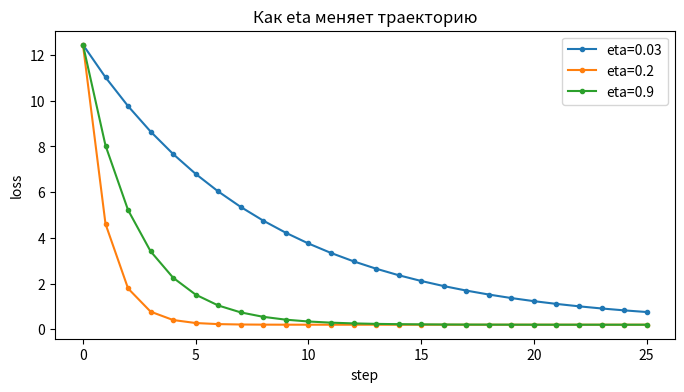

Write the Python code that produced this figure.
import numpy as np
import matplotlib.pyplot as plt

def loss(x):
    return (x - 2.5) ** 2 + 0.2

def derivative_central(fun, x, h=1e-4):
    return float((fun(x + h) - fun(x - h)) / (2 * h))


x0, eta = -1.0, 0.2
gradient0 = derivative_central(loss, x0)
x1 = x0 - eta * gradient0
assert loss(x1) < loss(x0)
print(x0, gradient0, x1, loss(x1))


def gd_step(fun, x, eta):
    return float(x - eta * derivative_central(fun, x))

left_step = gd_step(loss, -1.0, 0.1)
right_step = gd_step(loss, 4.0, 0.1)
assert left_step > -1.0 and right_step < 4.0
print(left_step, right_step)


def gradient_descent_1d(fun, start, eta=0.1, steps=25):
    x = float(start)
    path_x = [x]
    path_loss = [float(fun(x))]
    for _ in range(steps):
        x = gd_step(fun, x, eta)
        path_x.append(x)
        path_loss.append(float(fun(x)))
    return path_x, path_loss

path_x, path_loss = gradient_descent_1d(loss, -1.0, eta=0.2, steps=20)
assert len(path_x) == len(path_loss) == 21 and path_loss[-1] < path_loss[0]
print(path_x[-1], path_loss[-1])


is_finite = bool(np.all(np.isfinite(path_loss)))
non_increasing = bool(np.all(np.diff(path_loss) <= 1e-10))
assert is_finite and non_increasing
print(is_finite, non_increasing)


eta_values = [0.03, 0.2, 0.9]
final_losses = [
    gradient_descent_1d(loss, -1.0, eta=value, steps=25)[1][-1]
    for value in eta_values
]
assert len(final_losses) == len(eta_values)
print(list(zip(eta_values, final_losses)))


fig, ax = plt.subplots(figsize=(8, 4))
for value in eta_values:
    _, losses = gradient_descent_1d(loss, -1.0, eta=value, steps=25)
    ax.plot(losses, marker=".", label=f"eta={value}")
ax.set(xlabel="step", ylabel="loss", title="Как eta меняет траекторию")
ax.legend()
assert len(ax.lines) == len(eta_values)
plt.show()


def gradient_descent_until(fun, start, eta=0.1, max_steps=100, tolerance=1e-5):
    x = float(start)
    path_x, path_loss = [x], [float(fun(x))]
    for _ in range(max_steps):
        gradient = derivative_central(fun, x)
        if abs(gradient) < tolerance:
            break
        x = float(x - eta * gradient)
        path_x.append(x)
        path_loss.append(float(fun(x)))
    return path_x, path_loss

short_x, short_loss = gradient_descent_until(loss, -1.0, eta=0.2)
assert abs(derivative_central(loss, short_x[-1])) < 1e-5
print(len(short_x), short_x[-1], short_loss[-1])


def diagnose_run(losses):
    values = np.asarray(losses, dtype=float)
    if not np.all(np.isfinite(values)):
        return "invalid"
    if np.any(np.diff(values) > 1e-9):
        return "unstable"
    if len(values) >= 2 and abs(values[-1] - values[-2]) < 1e-6:
        return "converged"
    return "slow"

diagnoses = [diagnose_run(gradient_descent_1d(loss, -1, e, 25)[1]) for e in eta_values]
ETA_NOTE = (
    "Шаг eta выбирают по траектории, а не по одному финальному числу. Малый шаг может быть "
    "стабильным, но медленным; слишком большой дает рост или колебания loss. Для этой квадратичной "
    "функции eta=0.2 быстро уменьшает loss без нарушения монотонности."
)
assert len(ETA_NOTE) >= 160
print(diagnoses)
print(ETA_NOTE)


import numpy as np
import matplotlib.pyplot as plt

def loss(x):
    return (x - 2.5) ** 2 + 0.2

def derivative_central(fun, x, h=1e-4):
    return float((fun(x + h) - fun(x - h)) / (2 * h))

def rugged_loss(x):
    return 0.15 * (x - 4.0) ** 2 + 0.3 * np.sin(2.2 * x) + 1.0


def gd(fun, start, eta=0.08, steps=40):
    x = float(start)
    path_x, losses = [x], [float(fun(x))]
    for _ in range(steps):
        x -= eta * derivative_central(fun, x)
        path_x.append(float(x))
        losses.append(float(fun(x)))
    return path_x, losses

path_a, loss_a = gd(rugged_loss, -2.0)
assert len(path_a) == len(loss_a) == 41
print(path_a[-1], loss_a[-1])


starts = [-2.0, 1.0, 7.0]
runs = [gd(rugged_loss, start) for start in starts]
end_x = [path[-1] for path, _ in runs]
end_loss = [losses[-1] for _, losses in runs]
assert len(end_x) == len(starts)
print(list(zip(starts, end_x, end_loss)))


eta_grid = [0.01, 0.03, 0.08, 0.15, 0.3]
eta_scores = [(eta, gd(rugged_loss, -2.0, eta=eta)[1][-1]) for eta in eta_grid]
best_eta = min(eta_scores, key=lambda item: item[1])[0]
assert best_eta in eta_grid
print(eta_scores, best_eta)


LOCAL_NOTE = (
    "На неровной функции градиентный спуск использует только локальный наклон и не видит весь "
    "рельеф. Поэтому два старта могут попасть в разные впадины и закончить с разными loss. "
    "Меньший финальный loss среди нескольких запусков лучше в этом эксперименте, но перебор "
    "трех стартов не доказывает нахождение глобального минимума. Это ограничение метода, а не "
    "ошибка реализации."
)
COUNTEREXAMPLE_READY = True
assert len(LOCAL_NOTE) >= 240 and COUNTEREXAMPLE_READY
print(LOCAL_NOTE)
